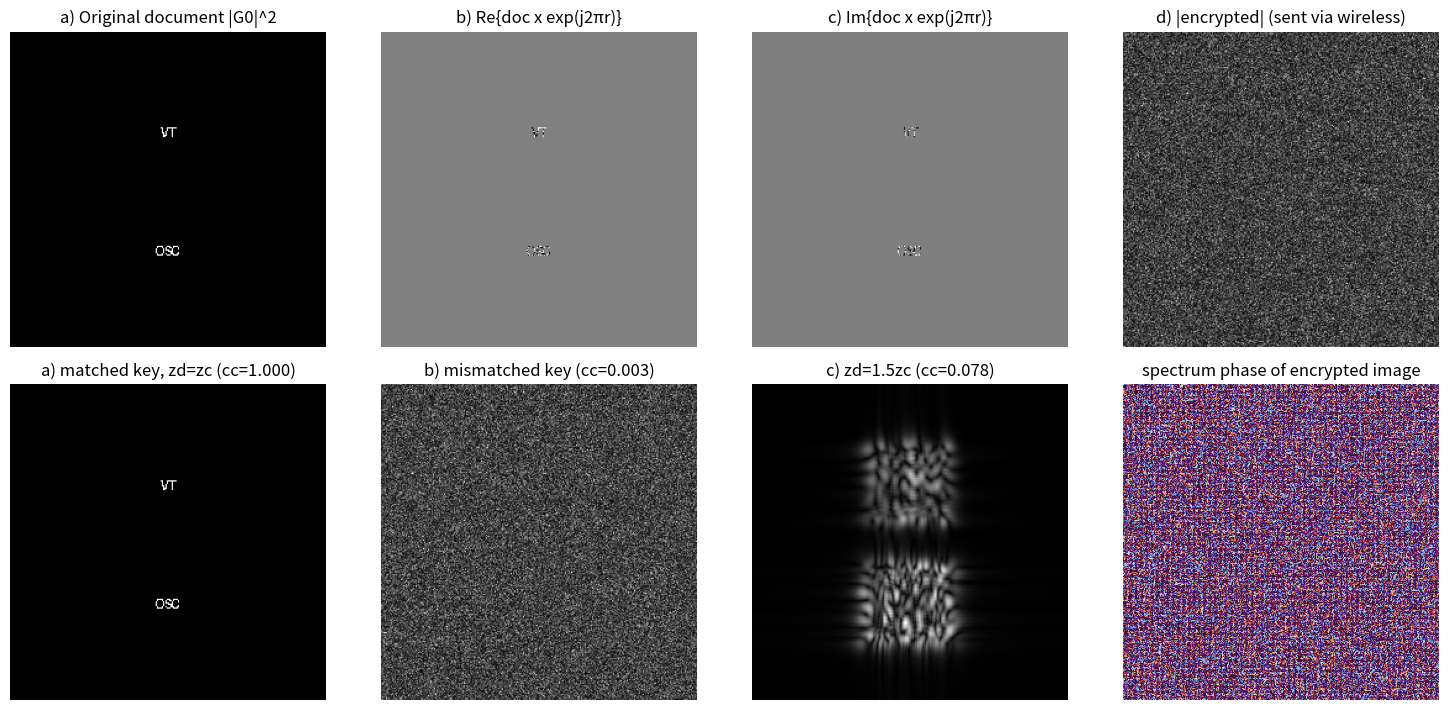

Write Python code to recreate this figure.
# ===== 书 Example 4.2 + Table 4.2 Cryptography.m · 光学扫描加密（OSC）规范化重写 =====
# 加密级（图 4.15 上半）：p2 = δ（针孔，@ω0+Ω），p1 = 加密密钥（@ω0）
#   OTF (4.3-5)：OTF_enc(kx,ky;z^c) = exp[-j z^c(kx²+ky²)/(2k0)] · p1*(-f/k0·kx, -f/k0·ky)
#   加密图像 (4.3-11)：i_enc = F^{-1}{ F{|Γ0|²·exp[j2πr(x,y)]} · exp[-j z^c k²/(2k0)] · exp[-j2πM(-f/k0 k)] }
#   ——双随机相位编码（double-random phase encoding）[Refregier and Javidi (1995)]：
#     输入面随机相位 exp[j2πr] + 频域（光瞳面）随机相位 exp[-j2πM(-u)]，r、M 相互独立。
# 解密级：p1 = δ（针孔，@ω0），p2 = 解密密钥 exp[j2πM(-x,-y)]（@ω0+Ω），扫描针孔物体 @z^d
#   解密信息 (4.3-12)：i_dec = F^{-1}{ exp[+j z^d k²/(2k0)] · exp[+j2πM(-f/k0 k)] }
# DDU（图 4.16）：输出 ∝ F^{-1}{ F{i_enc} × F{i_dec} }（两个复谱直接相乘，无共轭）
#   = |Γ0|²·exp[j2πr] · exp[j(z^d-z^c)k²/(2k0)]·[p1*(-u)p2(u)]
#   条件 1) z^d = z^c（编码距离 = 解码距离）  2) p1*(-x,-y)·p2(x,y) = 1
#   最后取模 |·| 去掉输入面随机相位 exp[j2πr]（|e^{j2πr}|=1）-> 干净文档。
#
# 三种情形（对应书图 4.18）：
#   a) 密钥匹配 + z^d = z^c       -> 干净重建（本跑 |de| 与原文档相关系数 ~1.00）
#   b) 密钥不匹配（猜随机相位）   -> 噪声
#   c) 密钥匹配 + z^d = 1.5 z^c   -> 散焦（z^c 与 z^d 是两个独立的密钥自由度）
#
# 约定说明：原书 Cryptography.m 用 MATLAB 原生 fft2（-j 指数）作"前向"——与本笔记书式协议
# （前向 +j = ifft2*N²，同 ch2/ch3）互为镜像；但 OSC 的解密只依赖 |OTF·P| = 1 的模守恒闭环，
# 两种约定结果相同（延续 ch3 的"解析传递函数敏感/闭环安全"判据）。本版统一书式协议。
#
# MATLAB / Python 差异提示：
# 1) 原书 m-file 读 575×577 的 vt.bmp 后 interp2 到 256×256；本版用 PIL 生成 "VT/OSC" 文字图。
# 2) MATLAB 1-based / Python 0-based；imshow 原点差异同前几章。

import sys
import numpy as np
import matplotlib.pyplot as plt
from PIL import Image, ImageDraw, ImageFont

if hasattr(sys.stdout, 'reconfigure'):
    sys.stdout.reconfigure(encoding='utf-8')

# ----- 1. 参数（同原书 Cryptography.m：L=1, Dl=0.02, N=255->本版 N=256, zc=0.3, λ=0.6 µm） -----
N = 256
Dl = 0.02                       # 物理视场（原书 Dl=0.02）
dx = Dl / N
zc = 0.30                       # 编码距离 (m)
lam = 0.6e-6                    # 波长 (m)
sigma = zc * lam / (4 * np.pi)  # = z^c/(2k0)（同原书 sigma=(zc*ld)/(4*pi)）

x = (np.arange(N) - N // 2) * dx
X, Y = np.meshgrid(x, x)
df = 1 / (N * dx)
kx1d = (np.arange(N) - N // 2) * 2 * np.pi * df
KY, KX = np.meshgrid(kx1d, kx1d)

def ft2_book(U):
    return np.fft.fftshift(np.fft.ifft2(np.fft.ifftshift(U))) * N**2

def ift2_book(A):
    return np.fft.fftshift(np.fft.fft2(np.fft.ifftshift(A))) / N**2

# ----- 2. 待加密文档（原书 vt.bmp "Virginia Tech"；本版生成文字图） -----
img = Image.new('L', (N, N), 0)
d = ImageDraw.Draw(img)
try:
    fnt = ImageFont.truetype('arial.ttf', 52)
except Exception:
    fnt = ImageFont.load_default()
d.text((128, 82), 'VT', font=fnt, fill=255, anchor='mm')
d.text((128, 178), 'OSC', font=fnt, fill=255, anchor='mm')
I0 = (np.asarray(img) > 80).astype(float)          # |Γ0(x,y;z^c)|²（0/1 文档）

# ----- 3. 双随机相位编码（式 4.3-11） -----
rng = np.random.default_rng(7)
R = rng.random((N, N))                              # 输入面随机相位 r(x,y) ~ U(0,1)
Mkey = rng.random((N, N))                           # 加密密钥 M(x,y)（p1 = exp[j2πM]，频域取 M(-u)）
RPM = np.exp(1j * 2 * np.pi * R)                    # exp[j2πr]
P = np.exp(-1j * 2 * np.pi * Mkey)                  # 频域密钥 = exp[-j2πM(-u)]（随机矩阵，等价）
OTF_enc = np.exp(-1j * sigma * (KX**2 + KY**2))     # exp[-j z^c k²/(2k0)]   （式 4.3-5 的相位项）

R1 = I0 * RPM                                       # 文档 × 输入面随机相位
E = ft2_book(R1) * OTF_enc * P                      # 加密频谱（式 4.3-11 花括号内）
e = ift2_book(E)                                    # 加密图像 i(x,y;z^c)（密文，发送）

# ----- 4. 解密级信息（式 4.3-12）与 DDU -----
OTF_dec = np.exp(1j * sigma * (KX**2 + KY**2))      # exp[+j z^d k²/(2k0)]，z^d = z^c
OTF_dec15 = np.exp(1j * 1.5 * sigma * (KX**2 + KY**2))   # z^d = 1.5 z^c
Key_info = np.conj(OTF_enc * P)                     # F{i_dec} = OTF_dec·p2((f/k0)k)（p2 = P*，满足条件 2）
M3 = rng.random((N, N))
Key_mis = np.conj(OTF_enc * np.exp(-1j * 2 * np.pi * M3))   # 猜错密钥（独立随机相位）

de = ift2_book(E * Key_info)                        # a) 匹配密钥 + z^d = z^c
de_mis = ift2_book(E * Key_mis)                     # b) 密钥不匹配
de_15 = ift2_book(E * np.conj(OTF_dec15 * P))       # c) 匹配密钥 + z^d = 1.5 z^c

def cc(a, b):
    a = a - a.mean(); b = b - b.mean()
    return abs(np.vdot(a, b)) / np.sqrt(np.vdot(a, a).real * np.vdot(b, b).real)

print('--- 解密质量（|DDU输出| vs 原文档 I0 的相关系数） ---')
print(f'a) 匹配密钥 + z^d = z^c      : {cc(np.abs(de), I0):.4f}   （干净）')
print(f'b) 密钥不匹配 + z^d = z^c    : {cc(np.abs(de_mis), I0):.4f}   （噪声）')
print(f'c) 匹配密钥 + z^d = 1.5·z^c  : {cc(np.abs(de_15), I0):.4f}   （散焦）')
print('条件核对：|OTF_enc·P| = '
      f'{np.abs(OTF_enc * P).mean():.6f}（模恒 1 -> DDU 乘积中密钥项精确对消）')
print('密文 |e| 与文档的相关系数 = '
      f'{cc(np.abs(e), I0):.4f}（密文强度不含文档信息 -> 窃听无效）')

# ----- 5. 可视化（对应书图 4.17/4.18） -----
fig, ax = plt.subplots(2, 4, figsize=(15, 7.2))
ax[0, 0].imshow(I0, cmap='gray'); ax[0, 0].set_title('a) Original document |G0|^2')
ax[0, 1].imshow(np.real(R1), cmap='gray'); ax[0, 1].set_title('b) Re{doc x exp(j2πr)}')
ax[0, 2].imshow(np.imag(R1), cmap='gray'); ax[0, 2].set_title('c) Im{doc x exp(j2πr)}')
ax[0, 3].imshow(np.abs(e), cmap='gray'); ax[0, 3].set_title('d) |encrypted| (sent via wireless)')
ax[1, 0].imshow(np.abs(de), cmap='gray'); ax[1, 0].set_title(f"a) matched key, zd=zc (cc={cc(np.abs(de), I0):.3f})")
ax[1, 1].imshow(np.abs(de_mis), cmap='gray'); ax[1, 1].set_title(f"b) mismatched key (cc={cc(np.abs(de_mis), I0):.3f})")
ax[1, 2].imshow(np.abs(de_15), cmap='gray'); ax[1, 2].set_title(f"c) zd=1.5zc (cc={cc(np.abs(de_15), I0):.3f})")
ax[1, 3].imshow(np.angle(E), cmap='twilight', vmin=-np.pi, vmax=np.pi)
ax[1, 3].set_title('spectrum phase of encrypted image')
for a in ax.flat:
    a.axis('off')
plt.tight_layout()
plt.savefig('sim-osc-cryptography.png', dpi=150, bbox_inches='tight')
plt.show()
